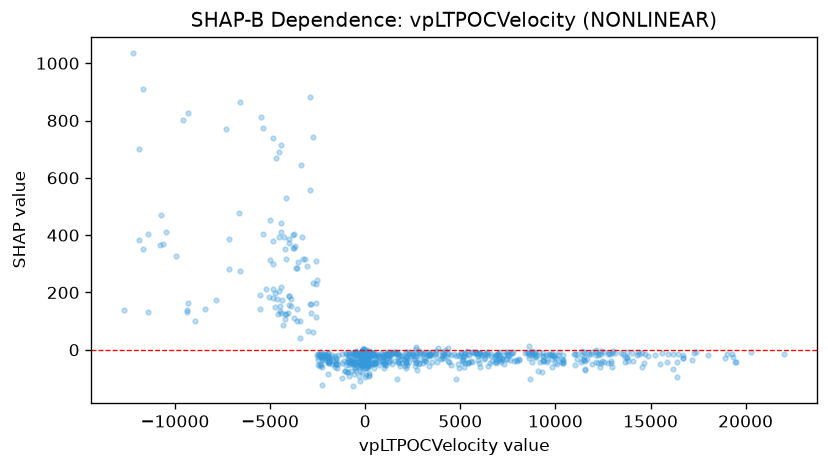

Values plotted in this chart, from the file beside it:
feature_value, shap_value
3472, -16.01
2668, -11.34
3342, -56.45
2152, -43.43
2142, -9.2
3244, -18.49
4774, -21.37
-603.9, -48.31
-930.9, -41.88
-255.6, -21.93
-163, -42.93
-153.3, -11.54
-148.6, -10.57
-897.2, -19.38
-155.8, -8.12
-101.8, -19.91
-1750, -49.32
-1597, -21.85
18.76, -23.73
-16.22, -21.61
-1572, -48.87
191.1, -16.68
194.7, -18.19
246.1, -22.42
-126.6, -46.36
-829.1, -43.54
-156.3, -14.81
-158.2, -57.22
-60.93, -13.98
-61.49, -42.19
-51.67, -17.92
1017, -16.68
1012, -49.5
1082, -51.92
48.52, -43.02
131.8, -13.01
143.9, -14.04
152.6, -14.02
134.5, -16.81
134.5, -19.52
1765, -46.56
1738, -40.45
-139.8, -7.477
-143.4, -42.83
-143.4, -12.03
-134, -9.942
-134, -44.99
-201.9, -15
-4365, 173.3
-4471, 153.4
-4428, 127.2
-4428, 409.5
-4232, 107.4
-5030, 452.9
-5204, 210.5
-4464, 133.8
-4155, 125.7
-3745, 402.5
-3911, 151.7
-3986, 386.4
... 805 more rows
